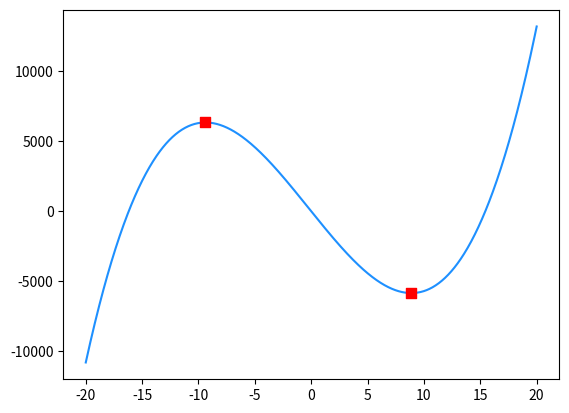

Write Python code to recreate this figure.
"""
demo04_poly.py 多项式函数
"""
import numpy as np
import matplotlib.pyplot as mp

x = np.linspace(-20, 20, 1000)
y = 4*x**3 + 3*x**2 -1000*x + 1

# 求驻点坐标
P = np.array([4, 3, -1000, 1])
Q = np.polyder(P)
xs = np.roots(Q)
ys = np.polyval(P, xs)

mp.plot(x, y, color='dodgerblue')
mp.scatter(xs, ys, s=60, marker='s', c='red',
	zorder=3)
mp.show()
